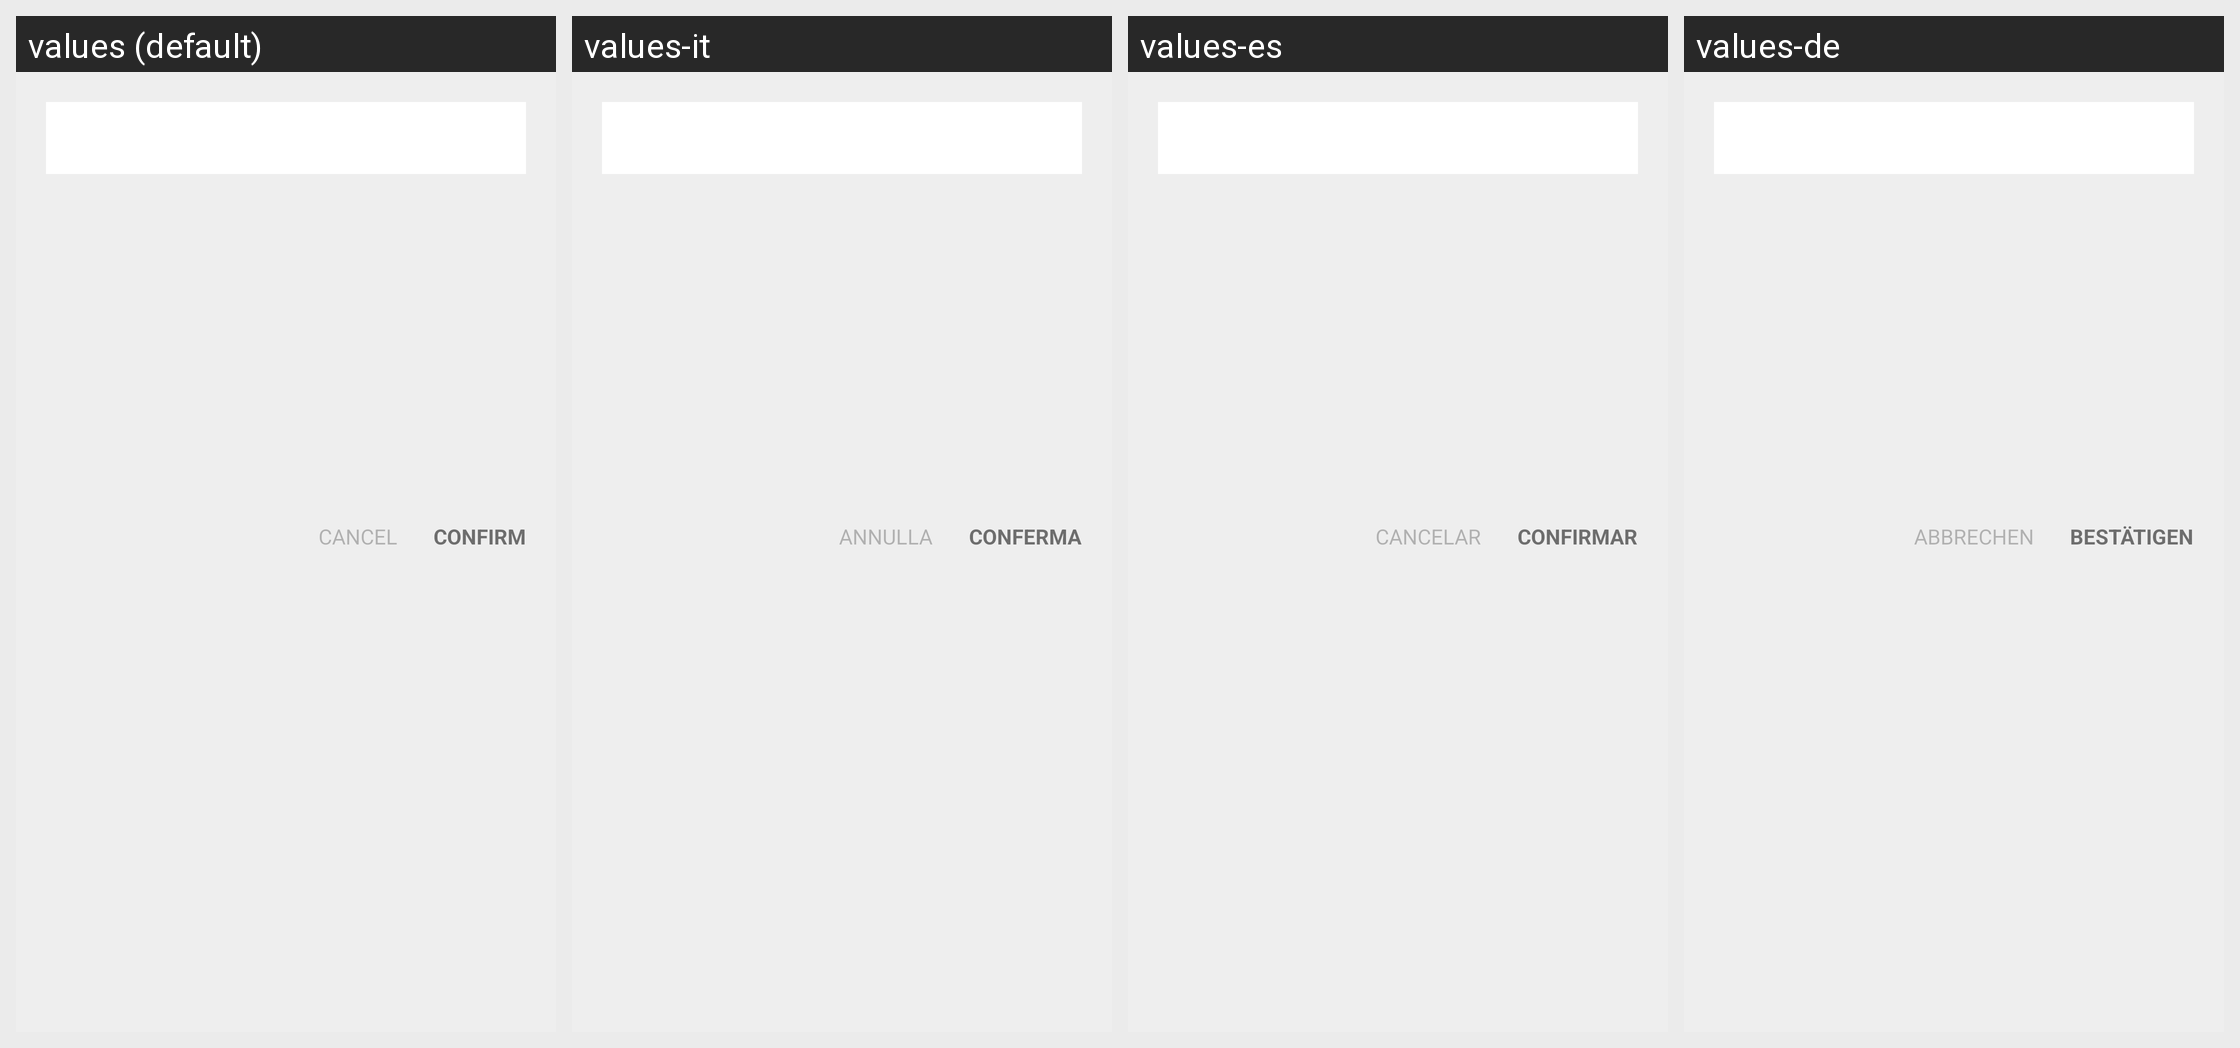

Strings drawn on this Android screen and how each of the app's shown locales translates them:
Android screen res/layout/fragment_date_time.xml rendered under 4 locales, left to right: values (default), values-it, values-es, values-de. Device: Nexus 5 (rendered at 1080×1920; each locale shown at half size, 540×960, under a caption strip naming it); theme Theme.MaterialComponents.DayNight.NoActionBar.
Other locales in the repository, not shown: values-en, values-fr, values-hi, values-ja, values-ko, values-pt, values-ru, values-zh, values-zh-rCN, values-zh-rHK, values-zh-rTW.
Strings drawn on this screen, with the default value and each locale's value (text and hints the layout hard-codes, and strings that could not be matched under every locale, appear in the picture but are not listed):

cancel
  values: CANCEL
  values-it: ANNULLA
  values-es: CANCELAR
  values-de: ABBRECHEN

confirm
  values: CONFIRM
  values-it: CONFERMA
  values-es: CONFIRMAR
  values-de: BESTÄTIGEN
